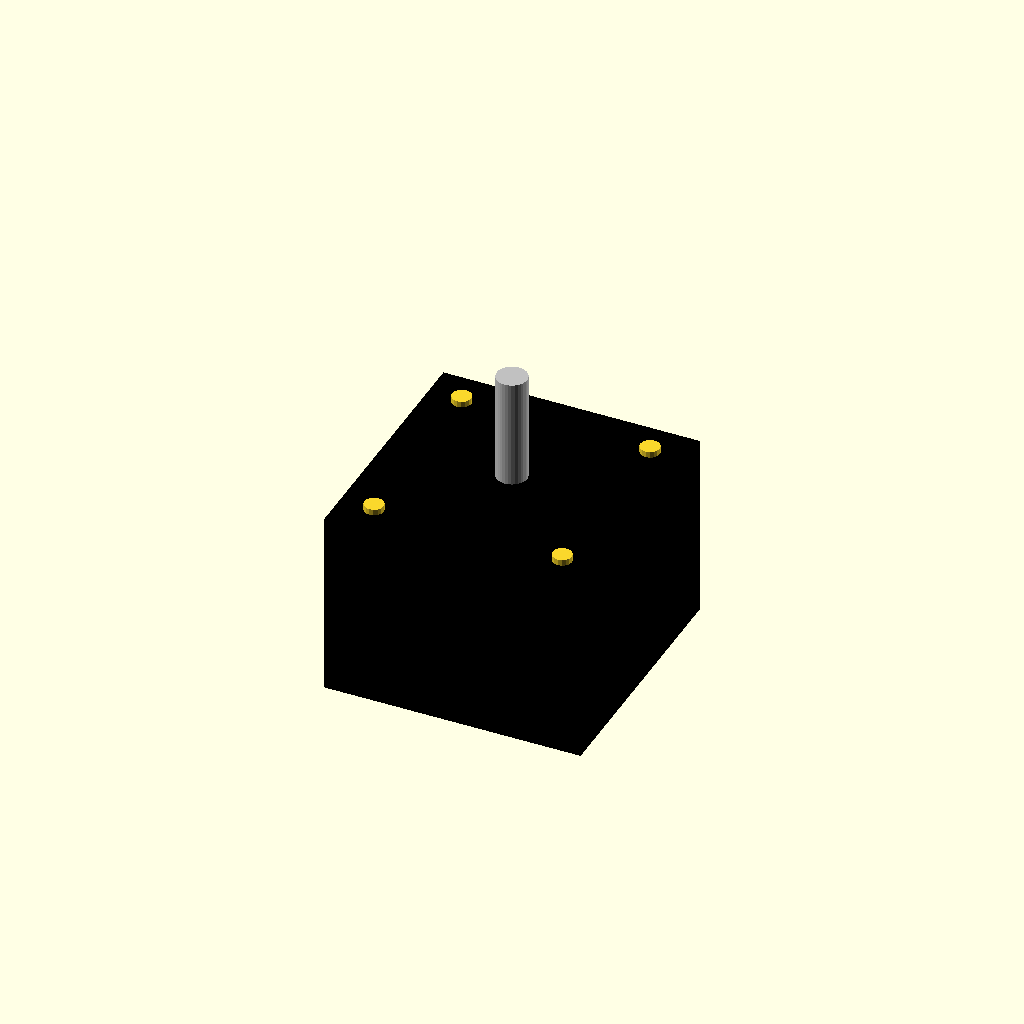
Cell 1: the model at its default parameters.
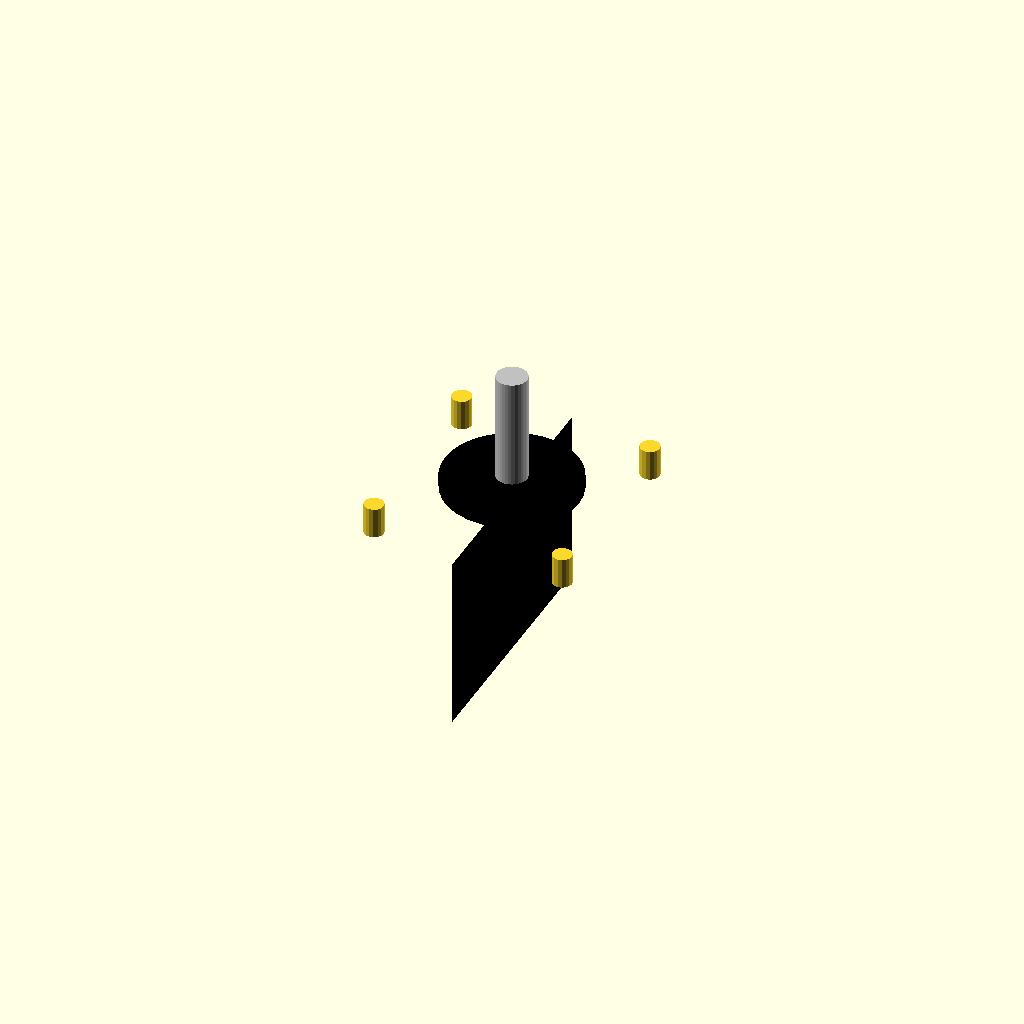
Cell 2: the same model with face_width = 0.1.
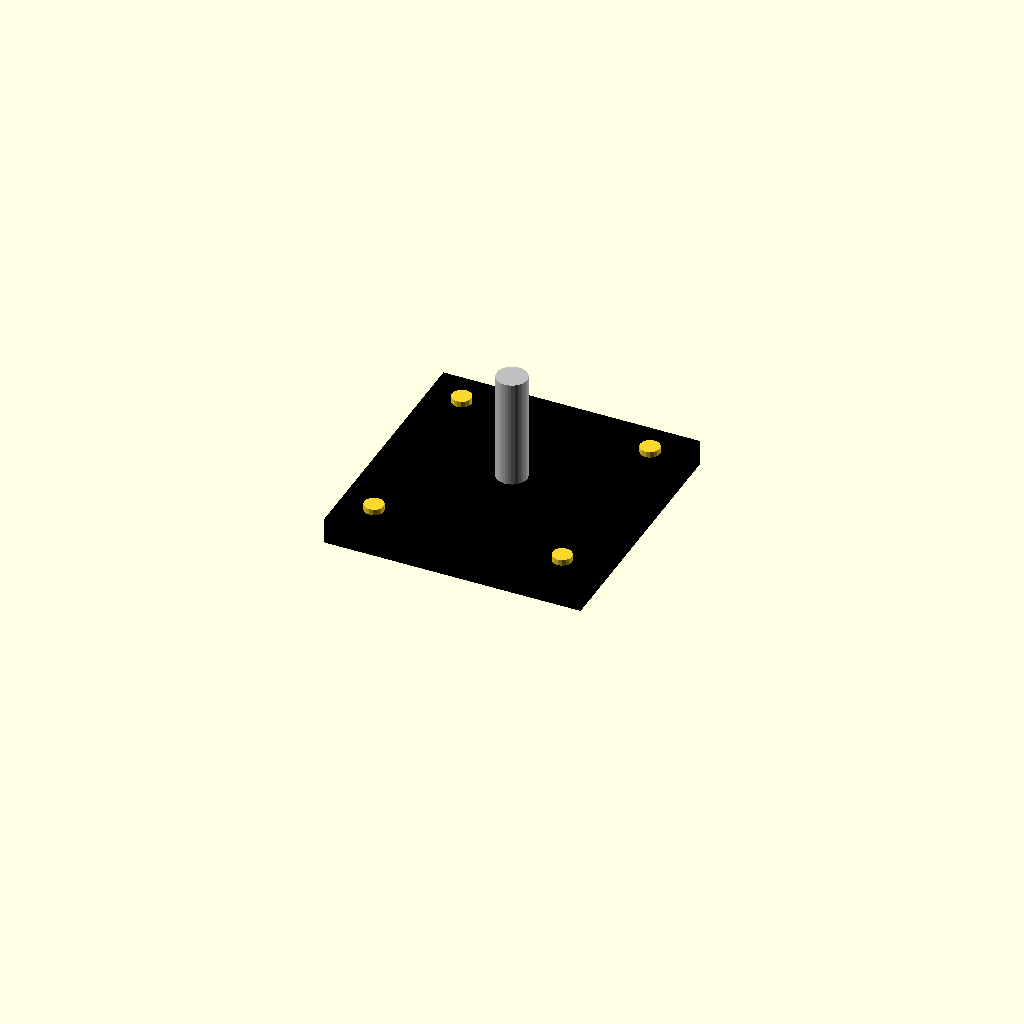
Cell 3: body_length = 0.1 (everything else at default).
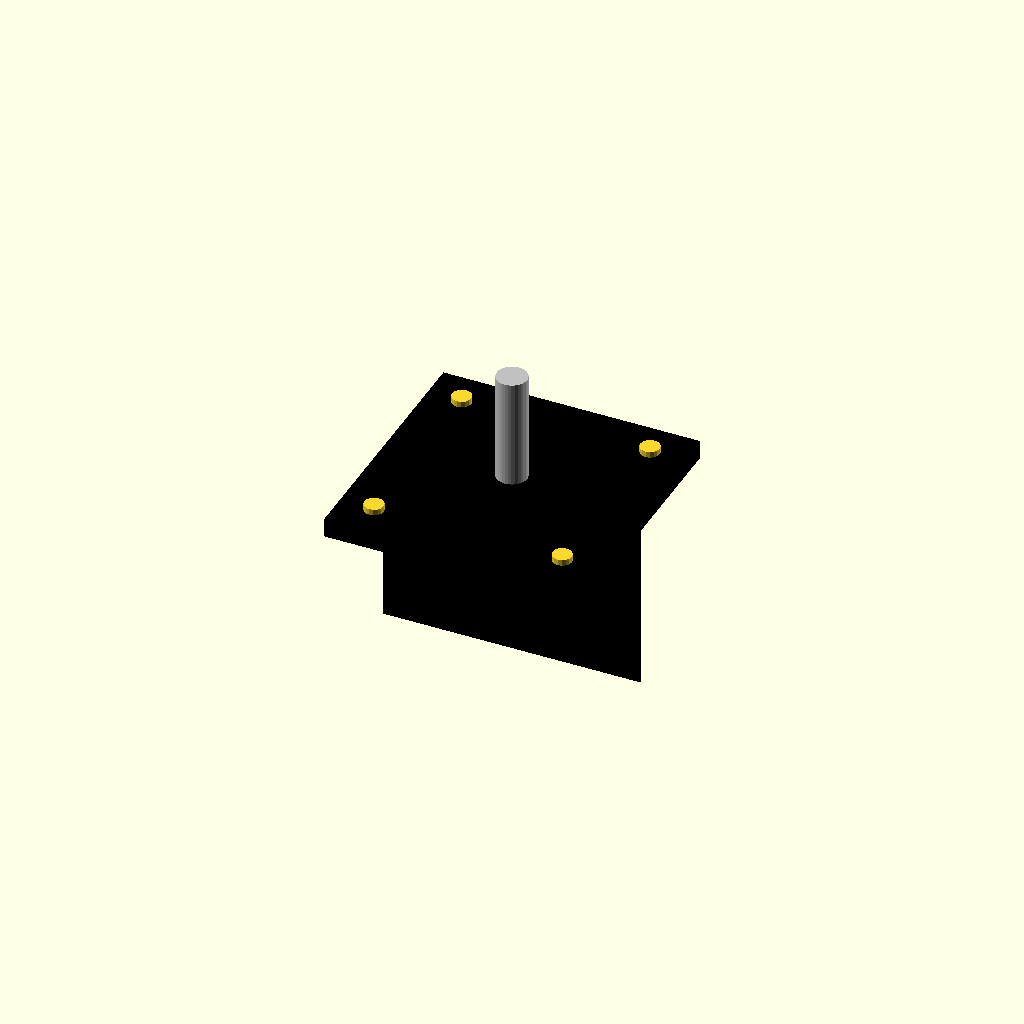
Cell 4: body_depth = 0.1 (everything else at default).
All cells are drawn from one camera (rotation 55°, 0°, 25°, orthographic, colour scheme Cornfield), so only the parameter changes between them.
Source of the model, results/nopscadlib/ablations/no_recovery/scad/stepper_motor__NEMA17_27.scad:
// Parameters
face_width = 42.3; //[21.15:84.6:0.1]
body_length = 26.5; //[13.25:53:0.1]
body_depth = 42.3; //[21.15:84.6:0.1]
shaft_diameter = 5; //[2.5:10:0.1]
shaft_length = 20; //[10:40:0.5]
mounting_hole_spacing = 31; //[15.5:62:0.1]
mounting_hole_diameter = 3.2; //[2:6:0.1]
corner_radius = 2; //[0:6:0.1]
face_plate_thickness = 3; //[1.5:6:0.1]
shaft_offset_from_face = 0; //[-2:5:0.1]
shaft_boss_diameter = 22; //[11:44:0.1]
shaft_boss_length = 2; //[1:6:0.1]
rear_cap_thickness = 2; //[1:6:0.1]
overlap = 1; //[0.5:2:0.1]
ttrack_length = 60; //[30:120:1]
ttrack_pitch = 20; //[10:40:1]
ttrack_num_insert_holes = 3; //[1:10:1]
aux_hole_diameter = 3; //[1.5:6:0.1]
aux_hole_depth = 2.5; //[1:6:0.1]

// Motor Shaft
module motor_shaft() {
  color("Silver") {
    translate([0, 0, face_plate_thickness/2 + shaft_offset_from_face + shaft_length/2 - overlap])
      cylinder(r=shaft_diameter/2, h=shaft_length, center=true, $fn=32);
  }
}

// Ttrack Hole Positions
module ttrack_hole_positions() {
  color("DimGray") {
    union() {
      translate([0, ttrack_pitch, face_plate_thickness/2 - aux_hole_depth/2])
        cylinder(r=aux_hole_diameter/2, h=aux_hole_depth + 2*overlap, center=true, $fn=16);
      translate([0, 0, face_plate_thickness/2 - aux_hole_depth/2])
        cylinder(r=aux_hole_diameter/2, h=aux_hole_depth + 2*overlap, center=true, $fn=16);
      translate([0, -ttrack_pitch, face_plate_thickness/2 - aux_hole_depth/2])
        cylinder(r=aux_hole_diameter/2, h=aux_hole_depth + 2*overlap, center=true, $fn=16);
    }
  }
}

// Ttrack Insert Hole Positions
module ttrack_insert_hole_positions() {
  color("DimGray") {
    union() {
      for (i = [1:ttrack_num_insert_holes]) {
        translate([-ttrack_length/2 + i*ttrack_length/(ttrack_num_insert_holes+1), 0, face_plate_thickness/2 - aux_hole_depth/2])
          cylinder(r=aux_hole_diameter/2, h=aux_hole_depth + 2*overlap, center=true, $fn=16);
      }
    }
  }
}

// Rail Hole Positions
module rail_hole_positions() {
  color("DimGray") {
    union() {
      translate([ttrack_pitch, 0, face_plate_thickness/2 - aux_hole_depth/2])
        cylinder(r=aux_hole_diameter/2, h=aux_hole_depth + 2*overlap, center=true, $fn=16);
      translate([0, 0, face_plate_thickness/2 - aux_hole_depth/2])
        cylinder(r=aux_hole_diameter/2, h=aux_hole_depth + 2*overlap, center=true, $fn=16);
      translate([-ttrack_pitch, 0, face_plate_thickness/2 - aux_hole_depth/2])
        cylinder(r=aux_hole_diameter/2, h=aux_hole_depth + 2*overlap, center=true, $fn=16);
    }
  }
}

// Grill Hole Positions
module grill_hole_positions() {
  color("DimGray") {
    union() {
      translate([ttrack_pitch/2, ttrack_pitch/2, face_plate_thickness/2 - aux_hole_depth/2])
        cylinder(r=aux_hole_diameter/2, h=aux_hole_depth + 2*overlap, center=true, $fn=16);
      translate([-ttrack_pitch/2, ttrack_pitch/2, face_plate_thickness/2 - aux_hole_depth/2])
        cylinder(r=aux_hole_diameter/2, h=aux_hole_depth + 2*overlap, center=true, $fn=16);
      translate([ttrack_pitch/2, -ttrack_pitch/2, face_plate_thickness/2 - aux_hole_depth/2])
        cylinder(r=aux_hole_diameter/2, h=aux_hole_depth + 2*overlap, center=true, $fn=16);
      translate([-ttrack_pitch/2, -ttrack_pitch/2, face_plate_thickness/2 - aux_hole_depth/2])
        cylinder(r=aux_hole_diameter/2, h=aux_hole_depth + 2*overlap, center=true, $fn=16);
    }
  }
}

// Assembly
module assembly() {
  color("Black") {
    // Motor Body
    translate([0, 0, -(face_plate_thickness/2 + body_length/2 - overlap)])
      cube([face_width, body_depth, body_length], center=true);
    // Front Face Plate
    translate([0, 0, 0])
      cube([face_width, face_width, face_plate_thickness], center=true);
    // Shaft Boss
    translate([0, 0, face_plate_thickness/2 + shaft_boss_length/2 - overlap])
      cylinder(r=shaft_boss_diameter/2, h=shaft_boss_length, center=true, $fn=32);
    // Rear Cap
    translate([0, 0, -(face_plate_thickness/2 + body_length - overlap + rear_cap_thickness/2)])
      cube([face_width, body_depth, rear_cap_thickness], center=true);
  }
  // Motor Shaft
  motor_shaft();
  // Mounting Holes
  difference() {
    union() {
      translate([mounting_hole_spacing/2, mounting_hole_spacing/2, 0])
        cylinder(r=mounting_hole_diameter/2, h=face_plate_thickness + 2*overlap, center=true, $fn=16);
      translate([-mounting_hole_spacing/2, mounting_hole_spacing/2, 0])
        cylinder(r=mounting_hole_diameter/2, h=face_plate_thickness + 2*overlap, center=true, $fn=16);
      translate([mounting_hole_spacing/2, -mounting_hole_spacing/2, 0])
        cylinder(r=mounting_hole_diameter/2, h=face_plate_thickness + 2*overlap, center=true, $fn=16);
      translate([-mounting_hole_spacing/2, -mounting_hole_spacing/2, 0])
        cylinder(r=mounting_hole_diameter/2, h=face_plate_thickness + 2*overlap, center=true, $fn=16);
    }
    // Ttrack Hole Positions
    ttrack_hole_positions();
    // Ttrack Insert Hole Positions
    ttrack_insert_hole_positions();
    // Rail Hole Positions
    rail_hole_positions();
    // Grill Hole Positions
    grill_hole_positions();
  }
}

assembly();
Parameter table extracted from the source (name, type, default, range or options):
face_width: number, default 42.3, range 0.1 to 21.15, step 84.6
body_length: number, default 26.5, range 0.1 to 13.25, step 53
body_depth: number, default 42.3, range 0.1 to 21.15, step 84.6
shaft_diameter: number, default 5, range 0.1 to 2.5, step 10
shaft_length: number, default 20, range 0.5 to 10, step 40
mounting_hole_spacing: number, default 31, range 0.1 to 15.5, step 62
mounting_hole_diameter: number, default 3.2, range 0.1 to 2, step 6
corner_radius: number, default 2, range 0 to 0.1, step 6
face_plate_thickness: number, default 3, range 0.1 to 1.5, step 6
shaft_offset_from_face: number, default 0, range -2 to 0.1, step 5
shaft_boss_diameter: number, default 22, range 0.1 to 11, step 44
shaft_boss_length: number, default 2, range 0.1 to 1, step 6
rear_cap_thickness: number, default 2, range 0.1 to 1, step 6
overlap: number, default 1, range 0.1 to 0.5, step 2
ttrack_length: number, default 60, range 1 to 30, step 120
ttrack_pitch: number, default 20, range 1 to 10, step 40
ttrack_num_insert_holes: number, default 3, range 1 to 1, step 10
aux_hole_diameter: number, default 3, range 0.1 to 1.5, step 6
aux_hole_depth: number, default 2.5, range 0.1 to 1, step 6
